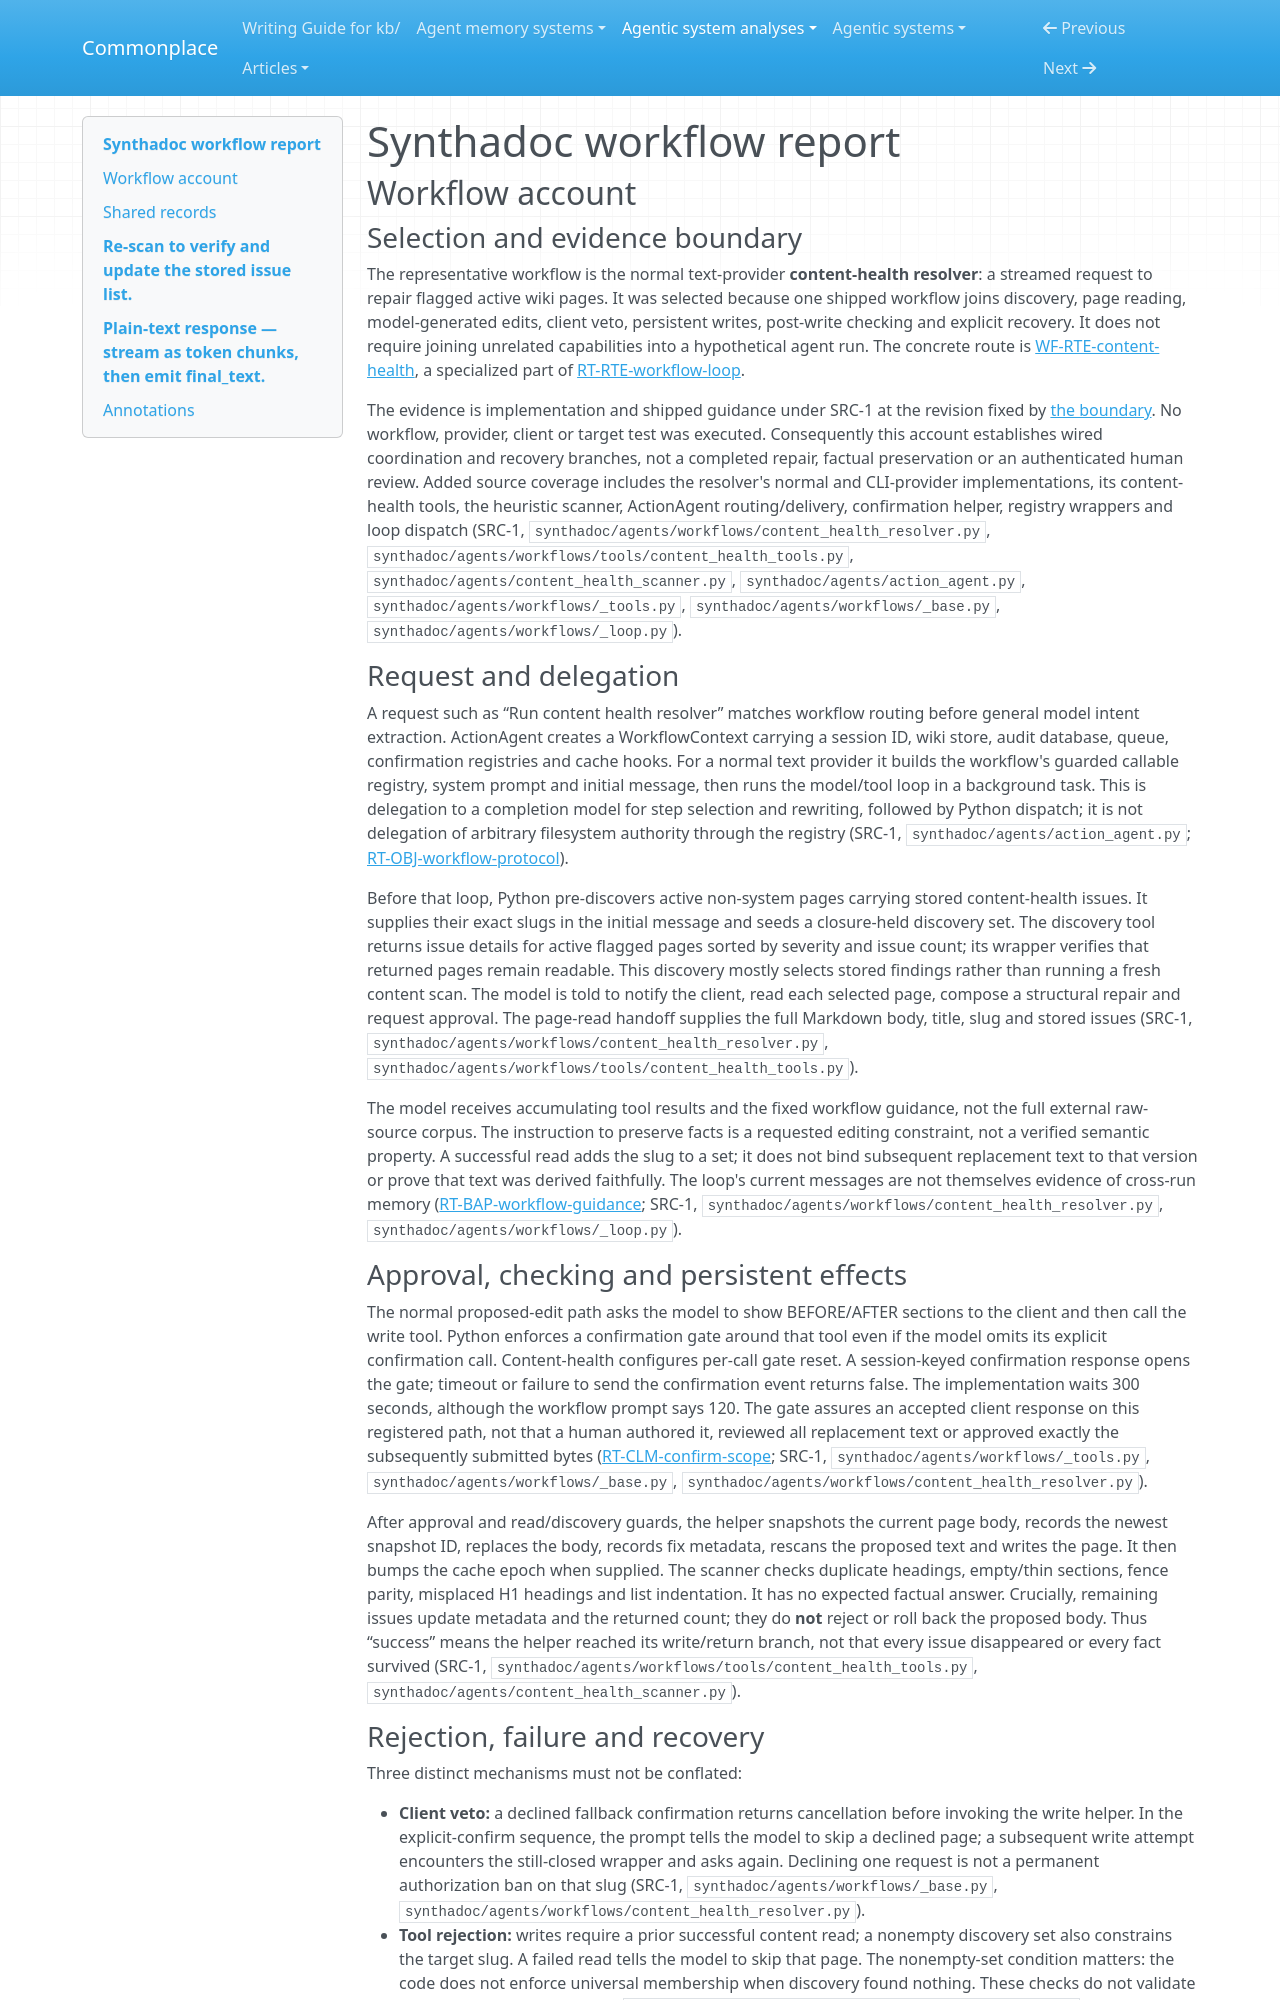

repository: zby/commonplace · page: agentic-system-analyses/retained/synthadoc/workflow/index.html · generator: mkdocs

---
type: agentic-system-analyses/types/agentic-system-workflow-report.md
description: "Synthadoc workflow account: interactive content-health discovery, proposed structural repair, confirmation, rescan, rollback and streamed delivery."
run-id: AAS-2026-10-15-synthadoc-a3cae9152fff-01
reviewed-boundary: b80d9388a3013e8051baf2854c7250942c46e91a
---

# Synthadoc workflow report

## Workflow account

### Selection and evidence boundary

The representative workflow is the normal text-provider **content-health resolver**: a streamed request to repair flagged active wiki pages. It was selected because one shipped workflow joins discovery, page reading, model-generated edits, client veto, persistent writes, post-write checking and explicit recovery. It does not require joining unrelated capabilities into a hypothetical agent run. The concrete route is [WF-RTE-content-health](#wf-rte-content-health), a specialized part of [RT-RTE-workflow-loop](runtime.md#rt-rte-workflow-loop).

The evidence is implementation and shipped guidance under SRC-1 at the revision fixed by [the boundary](boundary.md). No workflow, provider, client or target test was executed. Consequently this account establishes wired coordination and recovery branches, not a completed repair, factual preservation or an authenticated human review. Added source coverage includes the resolver's normal and CLI-provider implementations, its content-health tools, the heuristic scanner, ActionAgent routing/delivery, confirmation helper, registry wrappers and loop dispatch (SRC-1, `synthadoc/agents/workflows/content_health_resolver.py`, `synthadoc/agents/workflows/tools/content_health_tools.py`, `synthadoc/agents/content_health_scanner.py`, `synthadoc/agents/action_agent.py`, `synthadoc/agents/workflows/_tools.py`, `synthadoc/agents/workflows/_base.py`, `synthadoc/agents/workflows/_loop.py`).

### Request and delegation

A request such as “Run content health resolver” matches workflow routing before general model intent extraction. ActionAgent creates a WorkflowContext carrying a session ID, wiki store, audit database, queue, confirmation registries and cache hooks. For a normal text provider it builds the workflow's guarded callable registry, system prompt and initial message, then runs the model/tool loop in a background task. This is delegation to a completion model for step selection and rewriting, followed by Python dispatch; it is not delegation of arbitrary filesystem authority through the registry (SRC-1, `synthadoc/agents/action_agent.py`; [RT-OBJ-workflow-protocol](runtime.md#rt-obj-workflow-protocol)).

Before that loop, Python pre-discovers active non-system pages carrying stored content-health issues. It supplies their exact slugs in the initial message and seeds a closure-held discovery set. The discovery tool returns issue details for active flagged pages sorted by severity and issue count; its wrapper verifies that returned pages remain readable. This discovery mostly selects stored findings rather than running a fresh content scan. The model is told to notify the client, read each selected page, compose a structural repair and request approval. The page-read handoff supplies the full Markdown body, title, slug and stored issues (SRC-1, `synthadoc/agents/workflows/content_health_resolver.py`, `synthadoc/agents/workflows/tools/content_health_tools.py`).

The model receives accumulating tool results and the fixed workflow guidance, not the full external raw-source corpus. The instruction to preserve facts is a requested editing constraint, not a verified semantic property. A successful read adds the slug to a set; it does not bind subsequent replacement text to that version or prove that text was derived faithfully. The loop's current messages are not themselves evidence of cross-run memory ([RT-BAP-workflow-guidance](runtime.md#rt-bap-workflow-guidance); SRC-1, `synthadoc/agents/workflows/content_health_resolver.py`, `synthadoc/agents/workflows/_loop.py`).
